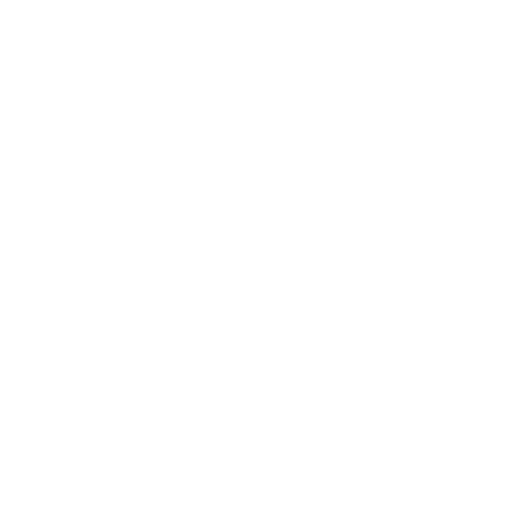
t = 0.00 s
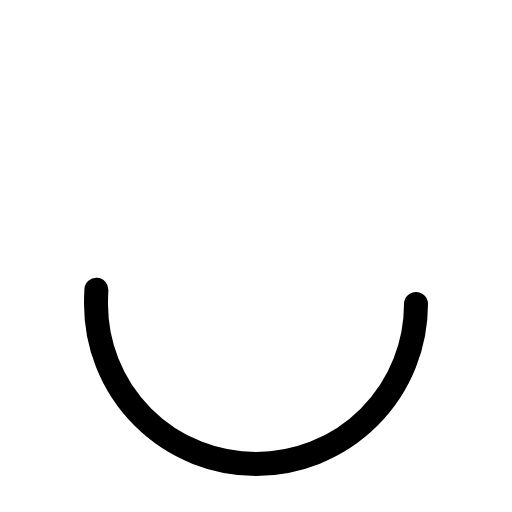
t = 0.38 s
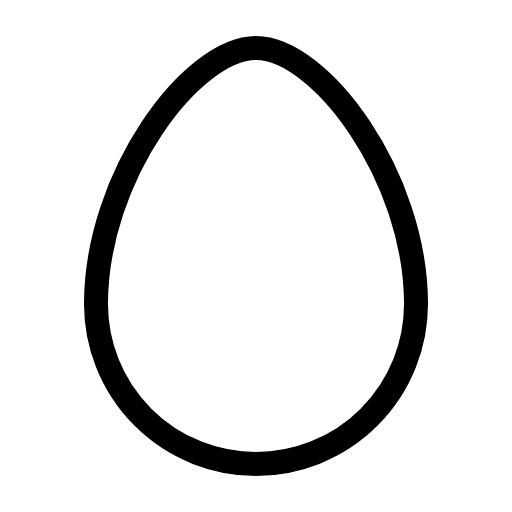
t = 1.13 s
t = 1.50 s: frame unchanged from t = 1.13 s, image omitted
t = 1.88 s: frame unchanged from t = 1.13 s, image omitted
t = 2.63 s: frame unchanged from t = 1.13 s, image omitted

The animated SVG that drew these frames (rendered in a browser with its animation timeline set to each time). Animation: 1 CSS @keyframes rule; one cycle of 3.00 s, repeats indefinitely.

<svg xmlns="http://www.w3.org/2000/svg" viewBox="0 0 256 256">
  <style>
    .draw-line {
      stroke-dasharray: 2000;
      stroke-dashoffset: 0;
    }
    svg:hover .draw-line {
      animation: phosphor-draw-in 3s ease-in-out infinite alternate;
    }
    @keyframes phosphor-draw-in {
      0%   { stroke-dashoffset: 2000; }
      50%  { stroke-dashoffset: 0; }
      100% { stroke-dashoffset: 0; }
    }
  </style><rect width="256" height="256" fill="none"/><path d="M208,152a80,80,0,0,1-160,0C48,88,96,24,128,24S208,88,208,152Z" fill="none" stroke="currentColor" stroke-linecap="round" stroke-linejoin="round" stroke-width="12" class="draw-line"/></svg>
